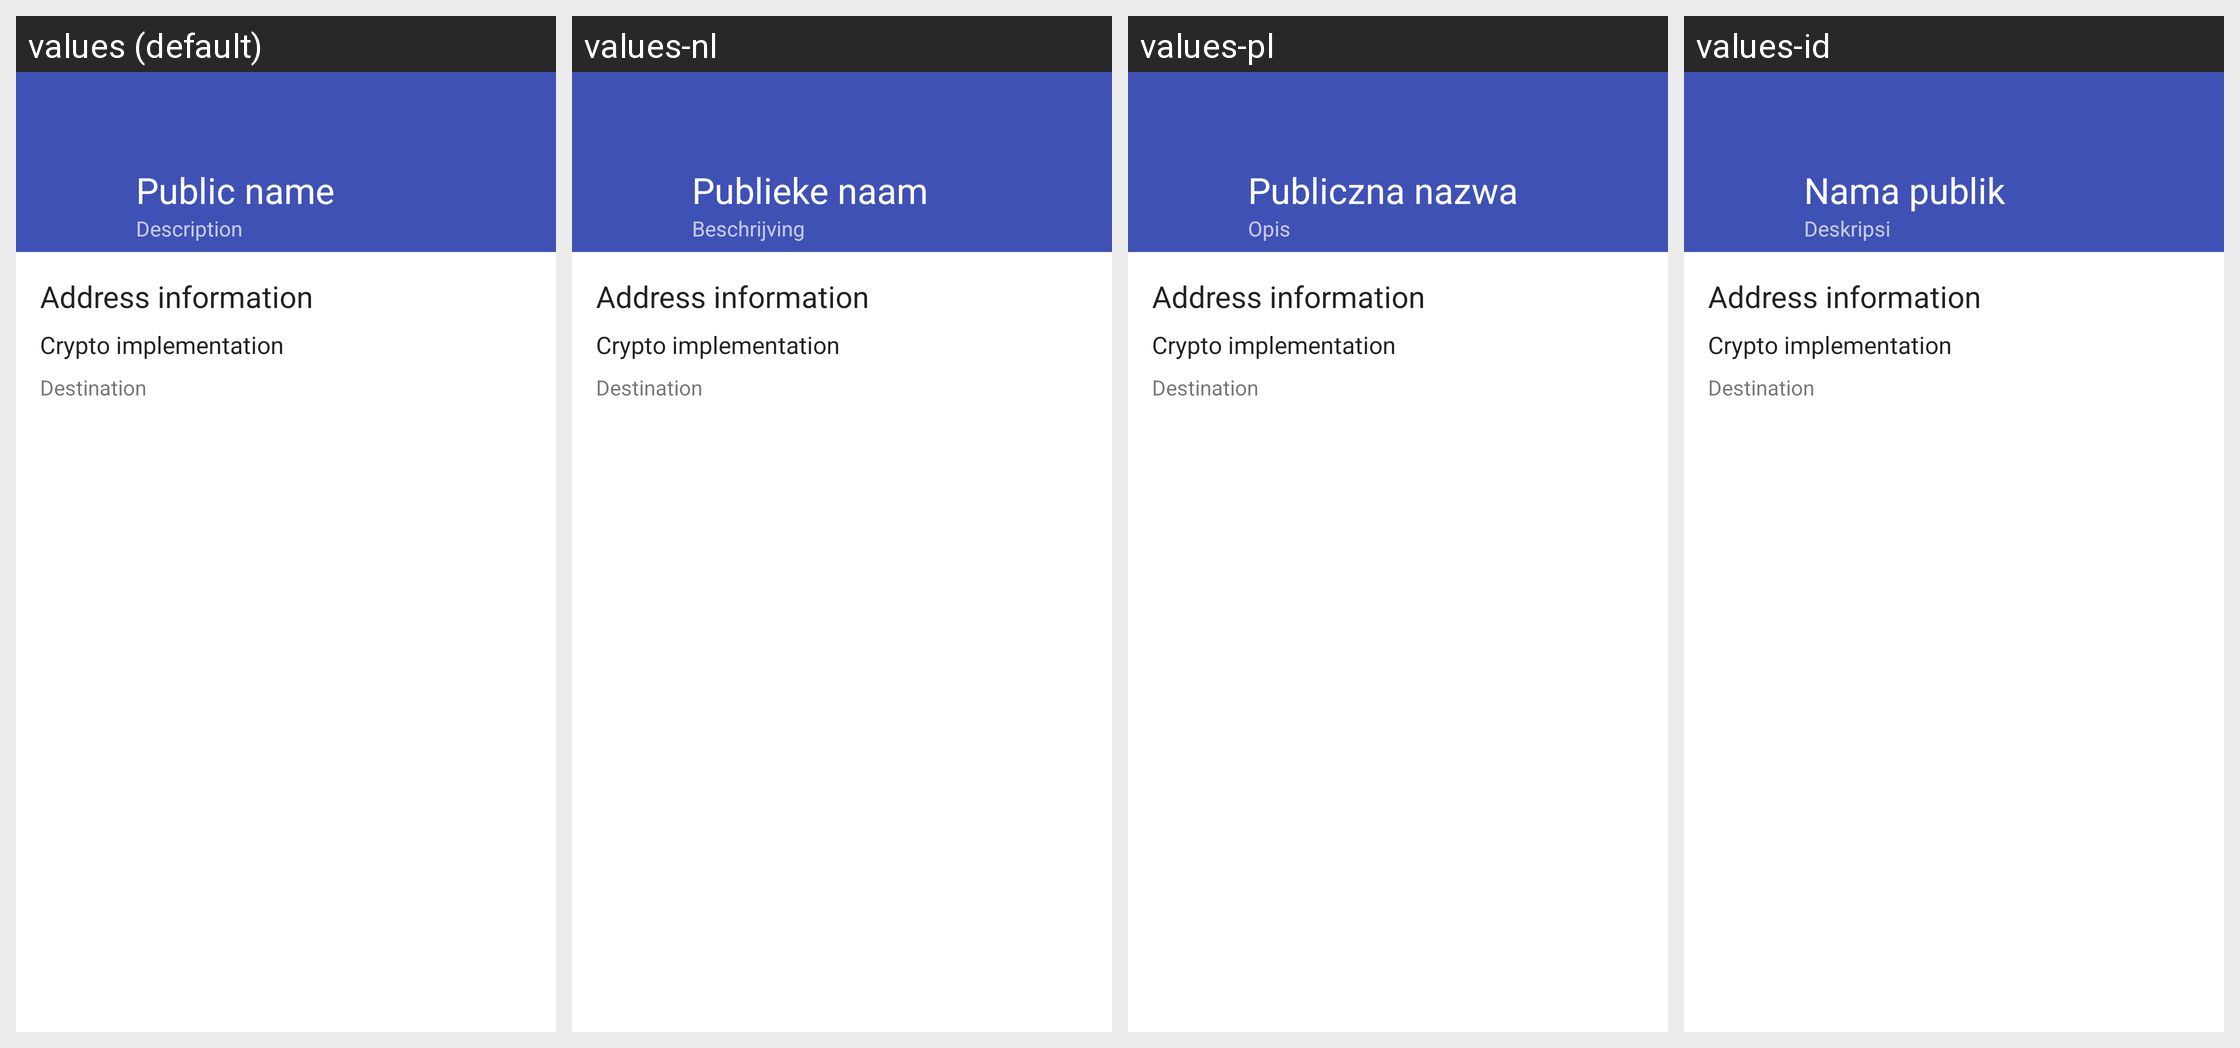

For this localized Android screen grid, give each drawn string resource with its value in every locale shown.
Android screen res/layout/fragment_view_contact.xml rendered under 4 locales, left to right: values (default), values-nl, values-pl, values-id. Device: Nexus 5 (rendered at 1080×1920; each locale shown at half size, 540×960, under a caption strip naming it); theme Theme.Bote.
Other locales in the repository, not shown: values-de, values-es, values-fr, values-in, values-nb, values-pt, values-ro, values-ru, values-sq, values-zh.
Strings drawn on this screen, with the default value and each locale's value (text and hints the layout hard-codes, and strings that could not be matched under every locale, appear in the picture but are not listed):

public_name
  values: Public name
  values-nl: Publieke naam
  values-pl: Publiczna nazwa
  values-id: Nama publik

description
  values: Description
  values-nl: Beschrijving
  values-pl: Opis
  values-id: Deskripsi
